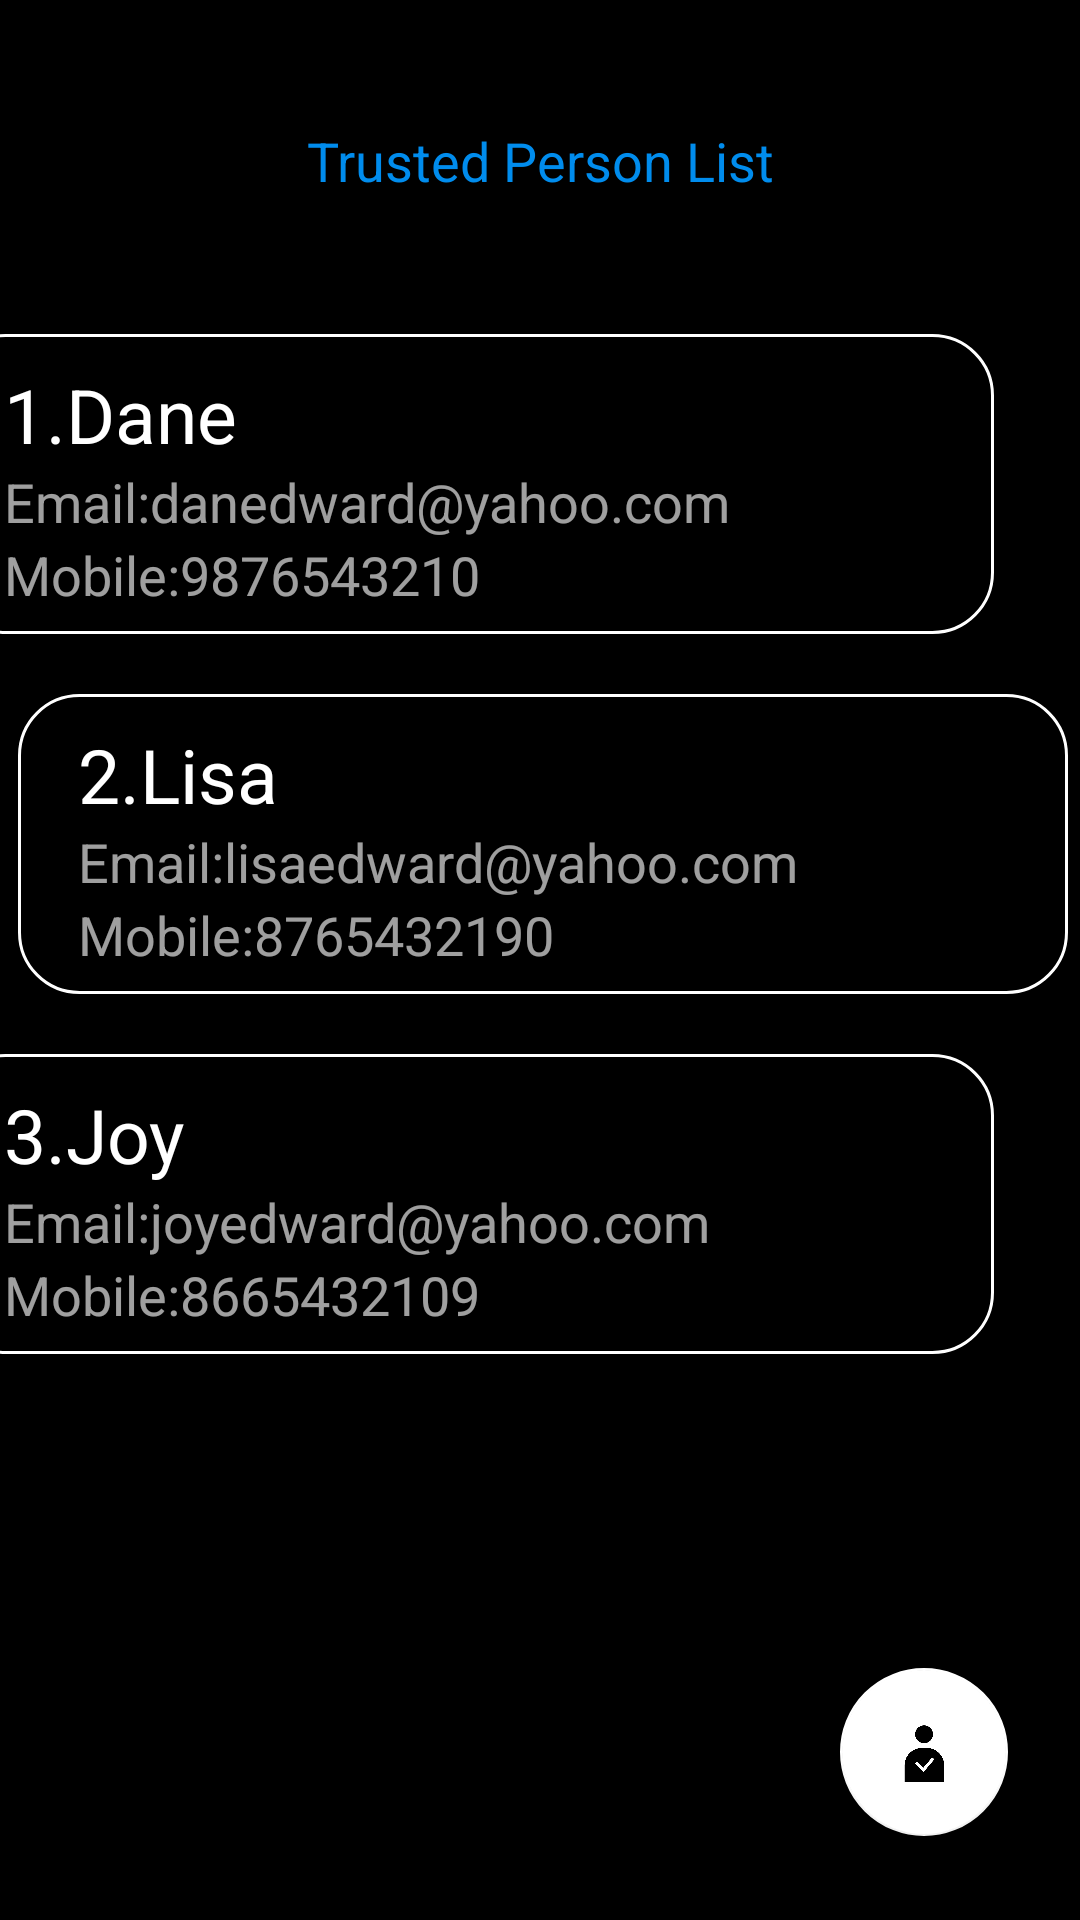

The Android layout XML behind this screen, and the referenced resources:
<!-- AndroidManifest.xml: application theme AppTheme -->
<!-- res/layout/trusted_person_list.xml -->
<?xml version="1.0" encoding="utf-8"?>
<androidx.constraintlayout.widget.ConstraintLayout xmlns:android="http://schemas.android.com/apk/res/android"
    xmlns:app="http://schemas.android.com/apk/res-auto"
    xmlns:tools="http://schemas.android.com/tools"
    android:layout_width="match_parent"
    android:layout_height="match_parent"
    android:background="@color/black">

    <TextView
        android:id="@+id/textViewTitle"
        android:layout_width="wrap_content"
        android:layout_height="50dp"
        android:text="Trusted Person List"
        android:textColor="@color/Blue"
        android:textSize="18sp"
        app:layout_constraintBottom_toBottomOf="parent"
        app:layout_constraintEnd_toEndOf="parent"
        app:layout_constraintStart_toStartOf="parent"
        app:layout_constraintTop_toTopOf="parent"
        app:layout_constraintVertical_bias="0.07" />

    <androidx.cardview.widget.CardView
        android:id="@+id/cardView3"
        android:layout_width="409dp"
        android:layout_height="wrap_content"
        android:layout_marginTop="20dp"
        app:cardBackgroundColor="@color/black"
        app:layout_constraintEnd_toEndOf="parent"
        app:layout_constraintHorizontal_bias="1.0"
        app:layout_constraintStart_toStartOf="parent"
        app:layout_constraintTop_toBottomOf="@+id/textViewTitle">

        <LinearLayout
            android:layout_width="350dp"
            android:layout_height="100dp"
            android:layout_marginHorizontal="30dp"
            android:background="@drawable/card_view_frame"
            android:orientation="vertical">

            <LinearLayout
                android:layout_width="wrap_content"
                android:layout_height="wrap_content"
                android:layout_marginHorizontal="20dp"
                android:layout_marginTop="10dp"
                android:orientation="horizontal">

                <TextView
                    android:layout_width="wrap_content"
                    android:layout_height="wrap_content"
                    android:text="1."
                    android:textColor="#fff"
                    android:textSize="25sp" />

                <TextView
                    android:layout_width="wrap_content"
                    android:layout_height="wrap_content"
                    android:text="Dane"
                    android:textColor="#fff"
                    android:textSize="25sp" />
            </LinearLayout>

            <LinearLayout
                android:layout_width="wrap_content"
                android:layout_height="wrap_content"
                android:layout_marginHorizontal="20dp"
                android:orientation="horizontal">

                <TextView
                    android:layout_width="wrap_content"
                    android:layout_height="wrap_content"
                    android:text="Email:"
                    android:textColor="#9FFFFFFF"
                    android:textSize="18sp" />

                <TextView
                    android:layout_width="wrap_content"
                    android:layout_height="wrap_content"
                    android:text="danedward@yahoo.com"
                    android:textColor="#9FFFFFFF"
                    android:textSize="18sp" />


            </LinearLayout>

            <LinearLayout
                android:layout_width="wrap_content"
                android:layout_height="wrap_content"
                android:layout_marginHorizontal="20dp"
                android:orientation="horizontal">

                <TextView
                    android:layout_width="wrap_content"
                    android:layout_height="wrap_content"
                    android:text="Mobile:"
                    android:textColor="#9FFFFFFF"
                    android:textSize="18sp" />

                <TextView
                    android:layout_width="wrap_content"
                    android:layout_height="wrap_content"
                    android:text="9876543210"
                    android:textColor="#9FFFFFFF"
                    android:textSize="18sp" />
            </LinearLayout>

        </LinearLayout>
    </androidx.cardview.widget.CardView>

    <androidx.cardview.widget.CardView
        android:id="@+id/cardView7"
        android:layout_width="409dp"
        android:layout_height="wrap_content"
        android:layout_marginTop="20dp"
        app:cardBackgroundColor="@color/black"
        app:layout_constraintEnd_toEndOf="parent"
        app:layout_constraintStart_toStartOf="parent"
        app:layout_constraintTop_toBottomOf="@+id/cardView3">

        <LinearLayout
            android:layout_width="350dp"
            android:layout_height="100dp"
            android:layout_marginHorizontal="30dp"
            android:background="@drawable/card_view_frame"
            android:orientation="vertical">

            <LinearLayout
                android:layout_width="wrap_content"
                android:layout_height="wrap_content"
                android:layout_marginHorizontal="20dp"
                android:layout_marginTop="10dp"
                android:orientation="horizontal">

                <TextView
                    android:layout_width="wrap_content"
                    android:layout_height="wrap_content"
                    android:text="2."
                    android:textColor="#fff"
                    android:textSize="25sp" />

                <TextView
                    android:layout_width="wrap_content"
                    android:layout_height="wrap_content"
                    android:text="Lisa"
                    android:textColor="#fff"
                    android:textSize="25sp" />
            </LinearLayout>

            <LinearLayout
                android:layout_width="wrap_content"
                android:layout_height="wrap_content"
                android:layout_marginHorizontal="20dp"
                android:orientation="horizontal">

                <TextView
                    android:layout_width="wrap_content"
                    android:layout_height="wrap_content"
                    android:text="Email:"
                    android:textColor="#9FFFFFFF"
                    android:textSize="18sp" />

                <TextView
                    android:layout_width="wrap_content"
                    android:layout_height="wrap_content"
                    android:text="lisaedward@yahoo.com"
                    android:textColor="#9FFFFFFF"
                    android:textSize="18sp" />


            </LinearLayout>

            <LinearLayout
                android:layout_width="wrap_content"
                android:layout_height="wrap_content"
                android:layout_marginHorizontal="20dp"
                android:orientation="horizontal">

                <TextView
                    android:layout_width="wrap_content"
                    android:layout_height="wrap_content"
                    android:text="Mobile:"
                    android:textColor="#9FFFFFFF"
                    android:textSize="18sp" />

                <TextView
                    android:layout_width="wrap_content"
                    android:layout_height="wrap_content"
                    android:text="8765432190"
                    android:textColor="#9FFFFFFF"
                    android:textSize="18sp" />
            </LinearLayout>

        </LinearLayout>
    </androidx.cardview.widget.CardView>

    <androidx.cardview.widget.CardView
        android:id="@+id/cardView8"
        android:layout_width="409dp"
        android:layout_height="wrap_content"
        android:layout_marginTop="20dp"
        app:cardBackgroundColor="@color/black"
        app:layout_constraintEnd_toEndOf="parent"
        app:layout_constraintHorizontal_bias="1.0"
        app:layout_constraintStart_toStartOf="parent"
        app:layout_constraintTop_toBottomOf="@+id/cardView7">

        <LinearLayout
            android:layout_width="350dp"
            android:layout_height="100dp"
            android:layout_marginHorizontal="30dp"
            android:background="@drawable/card_view_frame"
            android:orientation="vertical">

            <LinearLayout
                android:layout_width="wrap_content"
                android:layout_height="wrap_content"
                android:layout_marginHorizontal="20dp"
                android:layout_marginTop="10dp"
                android:orientation="horizontal">

                <TextView
                    android:layout_width="wrap_content"
                    android:layout_height="wrap_content"
                    android:text="3."
                    android:textColor="#fff"
                    android:textSize="25sp" />

                <TextView
                    android:layout_width="wrap_content"
                    android:layout_height="wrap_content"
                    android:text="Joy"
                    android:textColor="#fff"
                    android:textSize="25sp" />
            </LinearLayout>

            <LinearLayout
                android:layout_width="wrap_content"
                android:layout_height="wrap_content"
                android:layout_marginHorizontal="20dp"
                android:orientation="horizontal">

                <TextView
                    android:layout_width="wrap_content"
                    android:layout_height="wrap_content"
                    android:text="Email:"
                    android:textColor="#9FFFFFFF"
                    android:textSize="18sp" />

                <TextView
                    android:layout_width="wrap_content"
                    android:layout_height="wrap_content"
                    android:text="joyedward@yahoo.com"
                    android:textColor="#9FFFFFFF"
                    android:textSize="18sp" />


            </LinearLayout>

            <LinearLayout
                android:layout_width="wrap_content"
                android:layout_height="wrap_content"
                android:layout_marginHorizontal="20dp"
                android:orientation="horizontal">

                <TextView
                    android:layout_width="wrap_content"
                    android:layout_height="wrap_content"
                    android:text="Mobile:"
                    android:textColor="#9FFFFFFF"
                    android:textSize="18sp" />

                <TextView
                    android:layout_width="wrap_content"
                    android:layout_height="wrap_content"
                    android:text="8665432109"
                    android:textColor="#9FFFFFFF"
                    android:textSize="18sp" />
            </LinearLayout>

        </LinearLayout>
    </androidx.cardview.widget.CardView>

    <com.google.android.material.floatingactionbutton.FloatingActionButton
        android:id="@+id/floatingActionButton"
        android:layout_width="wrap_content"
        android:layout_height="wrap_content"
        android:layout_marginEnd="24dp"
        android:layout_marginRight="24dp"
        android:layout_marginBottom="28dp"
        android:clickable="true"
        app:layout_constraintBottom_toBottomOf="parent"
        app:layout_constraintEnd_toEndOf="parent"
        app:srcCompat="@drawable/trustedperson" />


</androidx.constraintlayout.widget.ConstraintLayout>
<!-- resources referenced by this layout -->
<resources>
  <color name="Blue">#008CED</color>
  <color name="black">#000000</color>
  <!-- drawable card_view_frame (drawable) -->
  <?xml version="1.0" encoding="utf-8"?>
  <shape xmlns:android="http://schemas.android.com/apk/res/android"
      android:shape="rectangle">
      <stroke android:width="1dp" android:color="#FFFFFF">
      </stroke>
      <solid android:color="#000"></solid>
      <corners android:radius="20dp"></corners>
  </shape>
  <!-- drawable trustedperson: png bitmap (drawable, 9251 bytes) -->
  <style name="AppTheme" parent="Theme.AppCompat.Light.NoActionBar">
          
          <item name="colorPrimary">@color/colorPrimary</item>
          <item name="colorPrimaryDark">@color/colorPrimaryDark</item>
          <item name="colorAccent">@color/colorAccent</item>
      </style>
  <color name="colorPrimary">#000000</color>
  <color name="colorPrimaryDark">#000000</color>
  <color name="colorAccent">#FFFFFF</color>
</resources>
